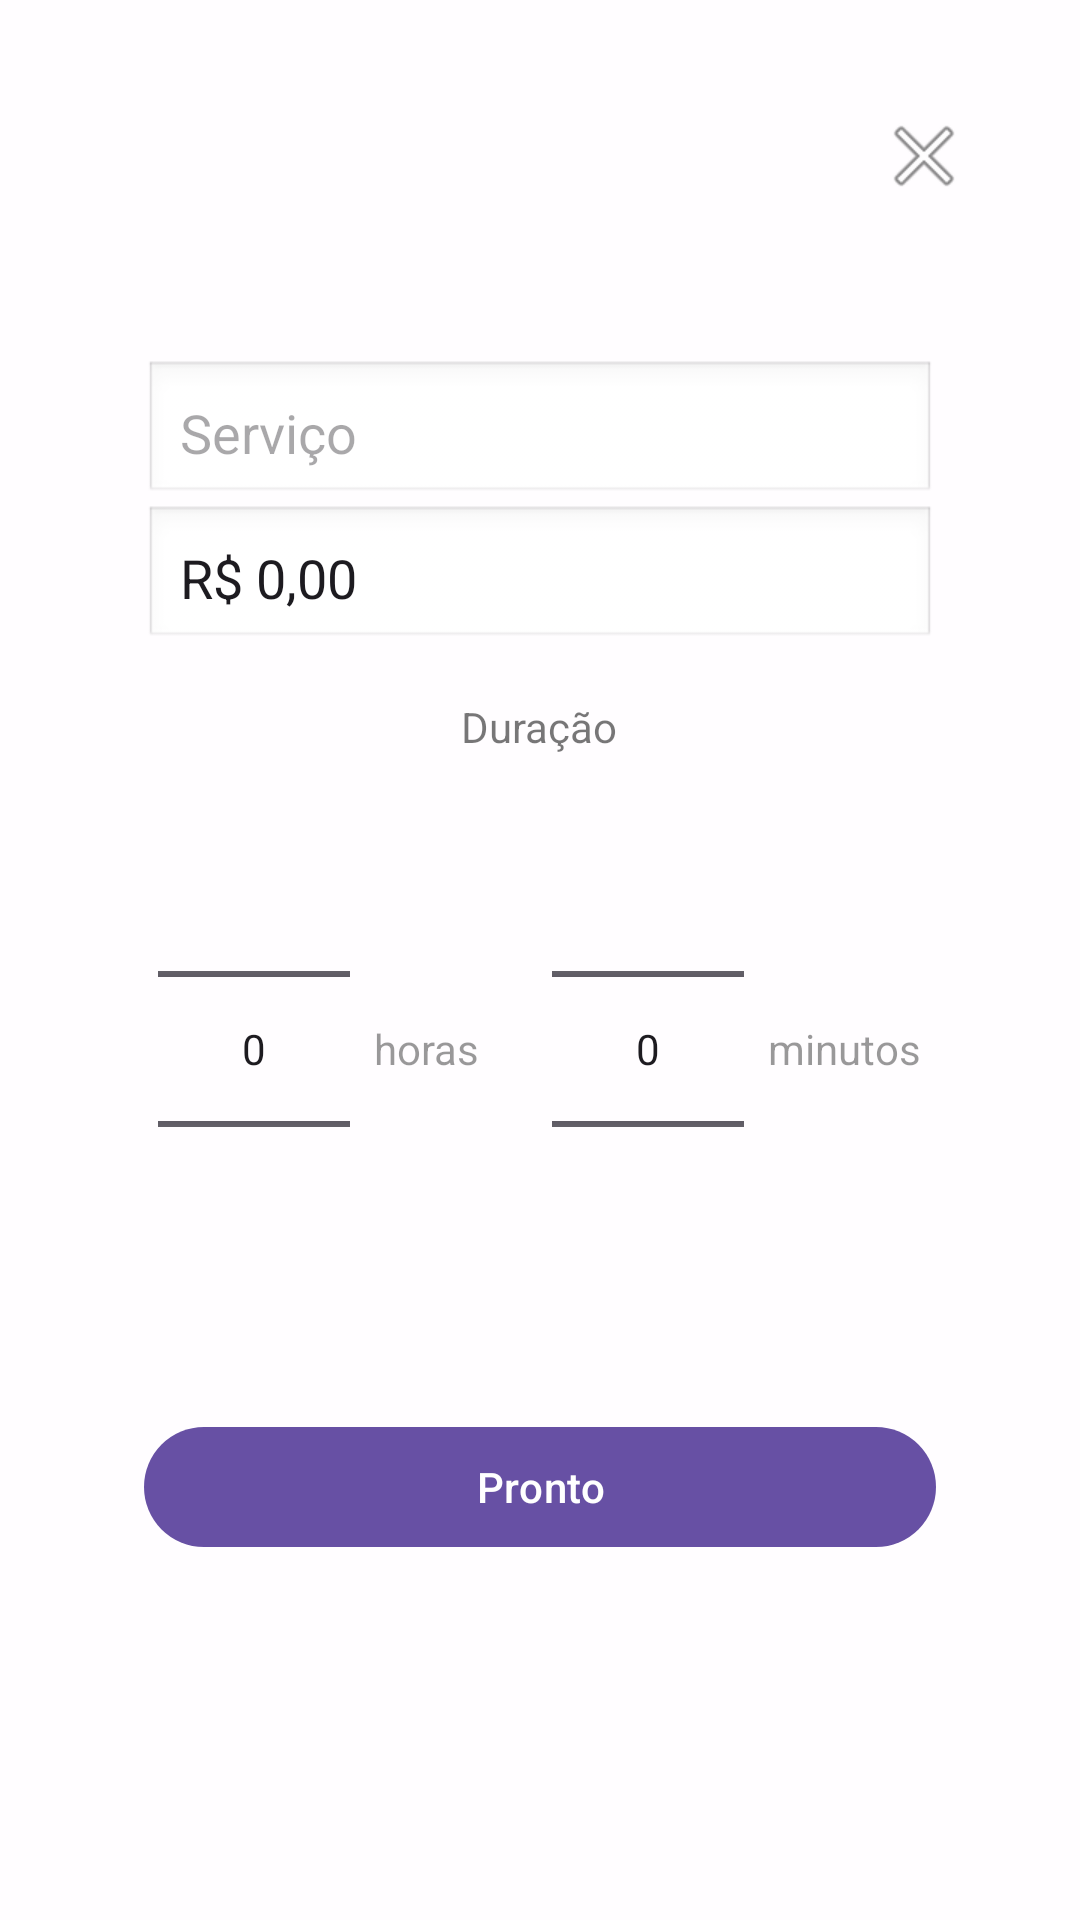

Write the Android layout XML for this screen, with the resource values it uses.
<!-- AndroidManifest.xml: application theme Theme.JBMotos -->
<!-- res/layout/activity_service_add_overlay.xml -->
<?xml version="1.0" encoding="utf-8"?>
<RelativeLayout xmlns:android="http://schemas.android.com/apk/res/android"
    xmlns:tools="http://schemas.android.com/tools"
    android:id="@+id/addServiceOverlayLayout"
    android:layout_width="match_parent"
    android:layout_height="match_parent"
    android:background="#CCFFFFFF"
    tools:context=".main.service.ServiceAddOverlayActivity"
    android:padding="32dp">

    
    <ImageButton
        android:id="@+id/btnCloseAddService"
        android:layout_width="40dp"
        android:layout_height="40dp"
        android:layout_alignParentTop="true"
        android:layout_alignParentEnd="true"
        android:background="@android:color/transparent"
        android:src="@android:drawable/ic_menu_close_clear_cancel"
        android:contentDescription="Fechar" />

    
    <LinearLayout
        android:id="@+id/addServiceContainer"
        android:layout_width="match_parent"
        android:layout_height="wrap_content"
        android:layout_centerInParent="true"
        android:orientation="vertical"
        android:gravity="center"
        android:padding="16dp">

        <EditText
            android:id="@+id/editServiceName"
            android:layout_width="match_parent"
            android:layout_height="wrap_content"
            android:hint="Serviço"
            android:inputType="textPersonName"
            android:padding="12dp"
            android:background="@android:drawable/edit_text" />

        <EditText
            android:id="@+id/editServicePrice"
            android:layout_width="match_parent"
            android:layout_height="wrap_content"
            android:text="R$ 0,00"
            android:hint="Preço"
            android:inputType="numberDecimal"
            android:padding="12dp"
            android:background="@android:drawable/edit_text" />

        <TextView
            android:layout_width="wrap_content"
            android:layout_height="wrap_content"
            android:text="Duração"
            android:textColor="#88000000"
            android:layout_marginTop="16dp"
            android:textSize="14sp" />

        <LinearLayout
            android:layout_width="wrap_content"
            android:layout_height="wrap_content"
            android:orientation="horizontal"
            android:gravity="center"
            android:layout_marginTop="8dp"
            android:layout_marginBottom="16dp">

            <NumberPicker
                android:id="@+id/pickerHours"
                android:layout_width="wrap_content"
                android:layout_height="wrap_content"
                android:focusable="false"
                android:descendantFocusability="blocksDescendants"
                android:layout_marginEnd="8dp" />

            <TextView
                android:layout_width="wrap_content"
                android:layout_height="wrap_content"
                android:text="horas"
                android:textColor="#66000000"
                android:layout_marginEnd="24dp" />

            <NumberPicker
                android:id="@+id/pickerMinutes"
                android:layout_width="wrap_content"
                android:layout_height="wrap_content"
                android:focusable="false"
                android:descendantFocusability="blocksDescendants"
                android:layout_marginEnd="8dp" />

            <TextView
                android:layout_width="wrap_content"
                android:layout_height="wrap_content"
                android:text="minutos"
                android:textColor="#66000000" />

        </LinearLayout>

        <Button
            android:id="@+id/btnSaveService"
            android:layout_width="match_parent"
            android:layout_height="wrap_content"
            android:text="Pronto"
            android:layout_marginTop="16dp" />
    </LinearLayout>

</RelativeLayout>
<!-- resources referenced by this layout -->
<resources>
  <style name="Theme.JBMotos" parent="Base.Theme.JBMotos" />
  <style name="Base.Theme.JBMotos" parent="Theme.Material3.DayNight.NoActionBar">
          
          
      </style>
</resources>
